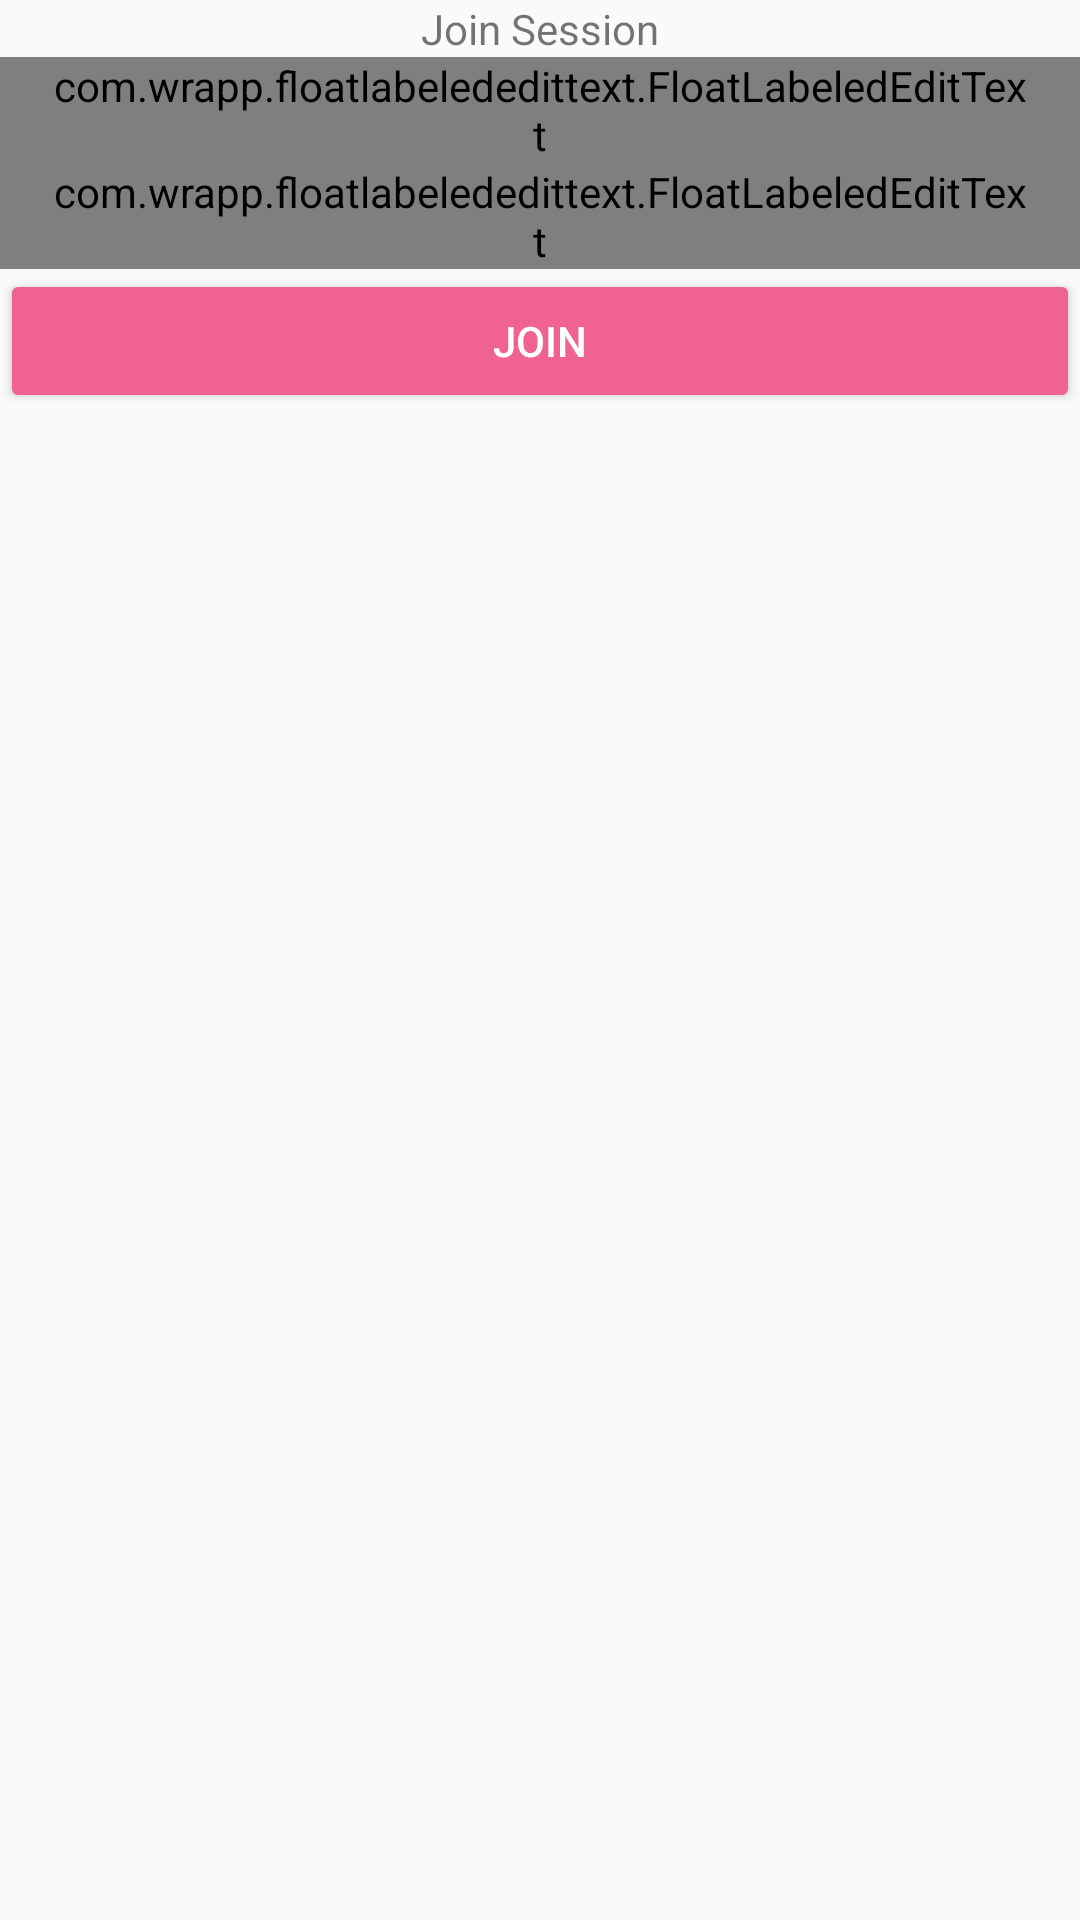

Write the Android layout XML for this screen, with the resource values it uses.
<!-- AndroidManifest.xml: application theme AppTheme -->
<!-- res/layout/join_dialog.xml -->
<?xml version="1.0" encoding="utf-8"?>
<RelativeLayout xmlns:android="http://schemas.android.com/apk/res/android"
              android:layout_width="match_parent"
              android:layout_height="match_parent">

    <TextView
        android:layout_width="match_parent"
        android:layout_height="wrap_content"
        android:text="@string/join_session"
        android:id="@+id/join_session_textview"
        android:gravity="center"/>

    <com.wrapp.floatlabelededittext.FloatLabeledEditText
        android:layout_width="match_parent"
        android:layout_height="wrap_content"
        android:id="@+id/sessionId_floatEdit"
        android:layout_below="@id/join_session_textview"
        android:paddingLeft="16dp"
        android:paddingRight="16dp">

        <EditText
        android:layout_width="match_parent"
        android:layout_height="wrap_content"
        android:id="@+id/join_sessionID_editText"
        android:hint="Session Id" />

    </com.wrapp.floatlabelededittext.FloatLabeledEditText>

    <com.wrapp.floatlabelededittext.FloatLabeledEditText
        android:layout_width="match_parent"
        android:layout_height="wrap_content"
        android:id="@+id/sessionUserName_floatEdit"
        android:layout_below="@+id/sessionId_floatEdit"
        android:paddingLeft="16dp"
        android:paddingRight="16dp">
        <EditText
            android:layout_width="match_parent"
            android:layout_height="wrap_content"
            android:id="@+id/join_sessionUserName_editText"
            android:hint="Name" />

    </com.wrapp.floatlabelededittext.FloatLabeledEditText>

    <Button
        android:layout_height="wrap_content"
        android:layout_width="match_parent"
        android:id="@+id/join_dialog_confirm_button"
        android:text="@string/join"
        android:layout_below="@+id/sessionUserName_floatEdit"
        android:theme="@style/AppTheme.Button">
    </Button>


</RelativeLayout>
<!-- resources referenced by this layout -->
<resources>
  <string name="join"> Join</string>
  <string name="join_session">Join Session</string>
  <style name="AppTheme.Button" parent="Widget.AppCompat.Button.Colored">
          <item name="colorButtonNormal">#F06292</item>
          <item name="android:textColor">#FFFFFF</item>
      </style>
  <style name="AppTheme" parent="Theme.AppCompat.Light.DarkActionBar">
          
          <item name="colorPrimary">@color/colorPrimary</item>
          <item name="colorPrimaryDark">@color/colorPrimaryDark</item>
          <item name="colorAccent">@color/colorAccent</item>
      </style>
  <color name="colorPrimary">#26C6DA</color>
  <color name="colorPrimaryDark">#00BCD4</color>
  <color name="colorAccent">#FF4081</color>\
</resources>
